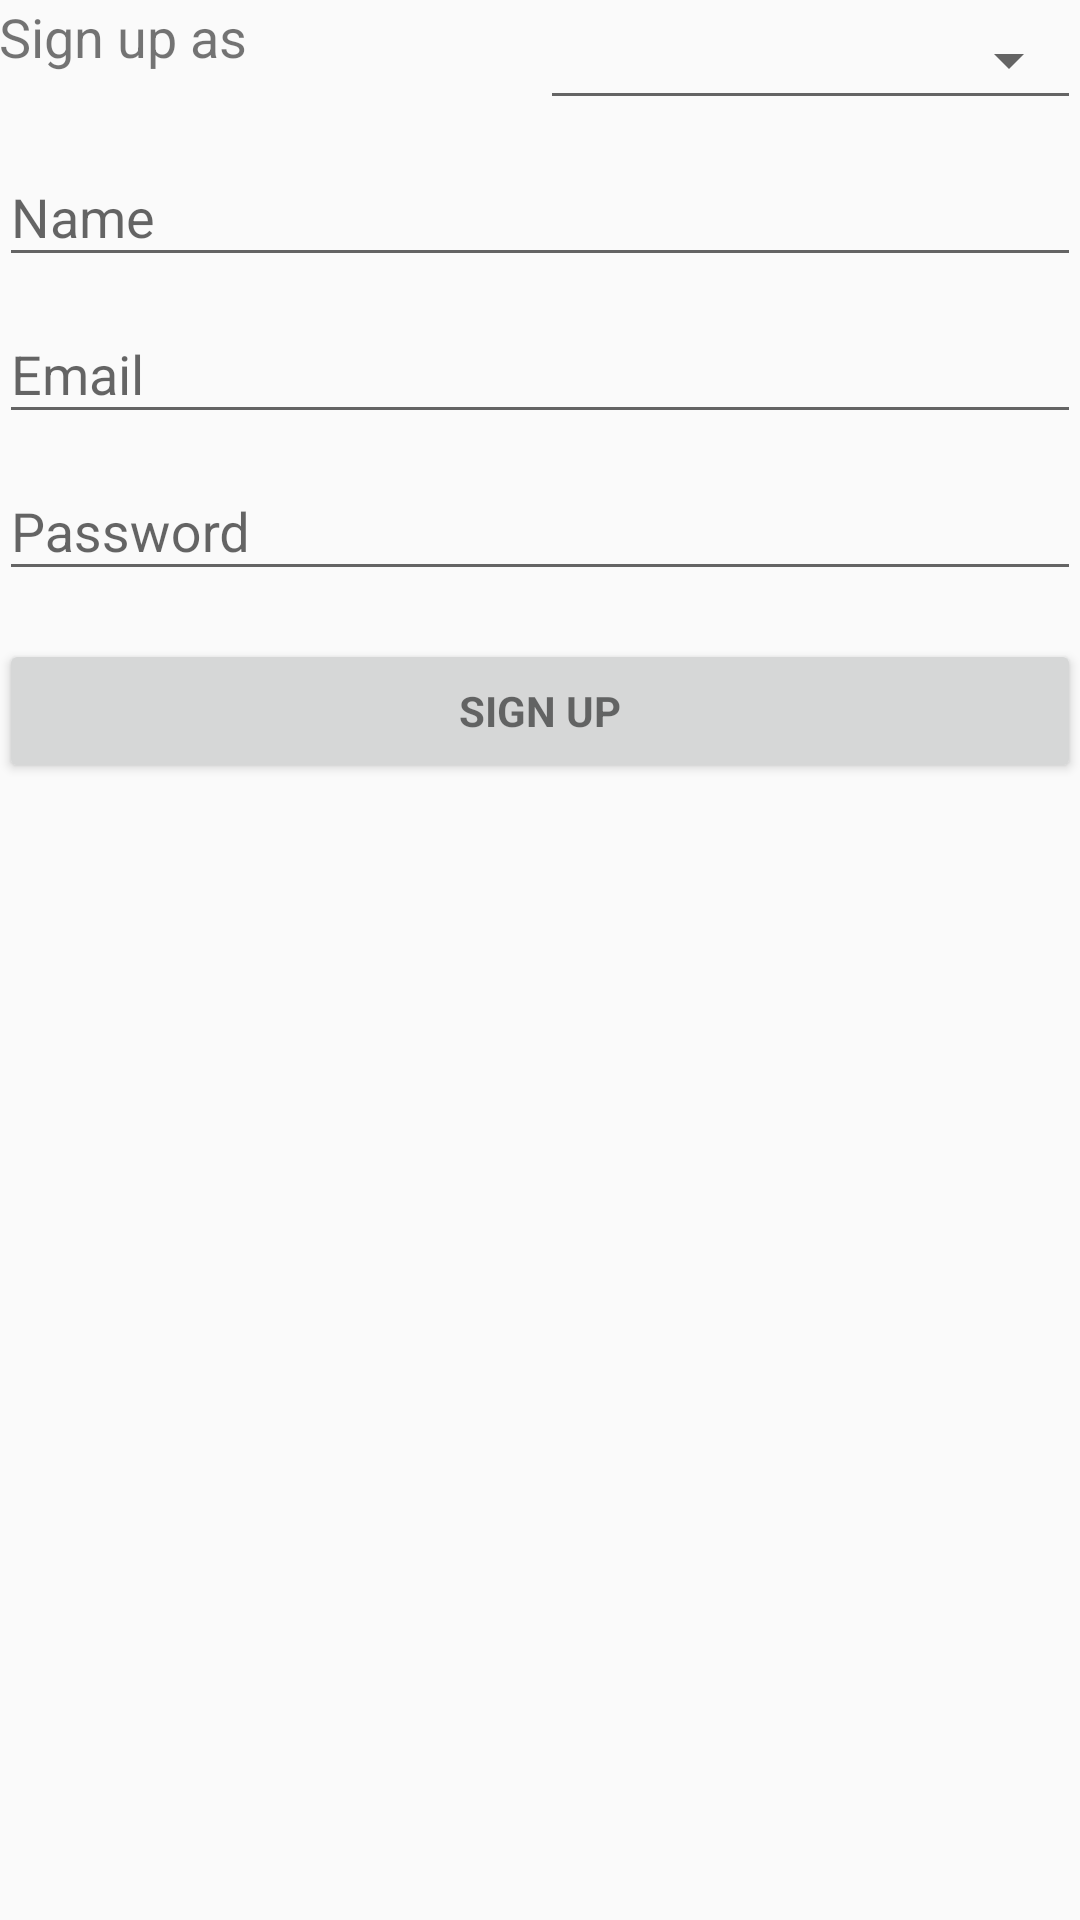

Layout XML and referenced resources for this Android screen:
<!-- AndroidManifest.xml: application theme AppTheme -->
<!-- res/layout/activity_sign_up.xml -->
<LinearLayout xmlns:android="http://schemas.android.com/apk/res/android"
    xmlns:tools="http://schemas.android.com/tools"
    android:layout_width="match_parent"
    android:layout_height="match_parent"
    android:gravity="center_horizontal"
    android:orientation="vertical"
    android:paddingBottom="@dimen/activity_vertical_margin"
    android:paddingLeft="@dimen/activity_horizontal_margin"
    android:paddingRight="@dimen/activity_horizontal_margin"
    android:paddingTop="@dimen/activity_vertical_margin">

    
    <ProgressBar
        android:id="@+id/signup_progress"
        style="?android:attr/progressBarStyleLarge"
        android:layout_width="wrap_content"
        android:layout_height="wrap_content"
        android:layout_marginBottom="8dp"
        android:visibility="gone" />

    <ScrollView
        android:id="@+id/login_form"
        android:layout_width="match_parent"
        android:layout_height="match_parent">

        <LinearLayout
            android:id="@+id/email_login_form"
            android:layout_width="match_parent"
            android:layout_height="wrap_content"
            android:orientation="vertical">

            <LinearLayout
                android:layout_width="match_parent"
                android:layout_height="40dp"
                android:orientation="horizontal">

                <TextView
                    android:layout_width="0dp"
                    android:layout_height="wrap_content"
                    android:layout_weight="2"
                    android:text="@string/sign_up_as"
                    android:textSize="18sp" />

                <Spinner
                    android:id="@+id/sign_up_type"
                    style="@style/Base.Widget.AppCompat.Spinner.Underlined"
                    android:layout_width="0dp"
                    android:layout_height="match_parent"
                    android:layout_weight="2" />
            </LinearLayout>


            <android.support.design.widget.TextInputLayout
                android:layout_width="match_parent"
                android:layout_height="wrap_content">

                <EditText
                    android:id="@+id/name"
                    android:layout_width="match_parent"
                    android:layout_height="wrap_content"
                    android:hint="@string/prompt_name"
                    android:inputType="text"
                    android:maxLines="1"
                    android:singleLine="true" />

            </android.support.design.widget.TextInputLayout>


            <android.support.design.widget.TextInputLayout
                android:layout_width="match_parent"
                android:layout_height="wrap_content">

                <EditText
                    android:id="@+id/email"
                    android:layout_width="match_parent"
                    android:layout_height="wrap_content"
                    android:hint="@string/prompt_email"
                    android:inputType="textEmailAddress"
                    android:maxLines="1"
                    android:singleLine="true" />

            </android.support.design.widget.TextInputLayout>

            <android.support.design.widget.TextInputLayout
                android:layout_width="match_parent"
                android:layout_height="wrap_content">

                <EditText
                    android:id="@+id/password"
                    android:layout_width="match_parent"
                    android:layout_height="wrap_content"
                    android:hint="@string/prompt_password"
                    android:imeActionId="@+id/login"
                    android:imeActionLabel="@string/action_sign_in_short"
                    android:imeOptions="actionUnspecified"
                    android:inputType="textPassword"
                    android:maxLines="1"
                    android:singleLine="true" />

            </android.support.design.widget.TextInputLayout>

            <Button
                android:id="@+id/email_sign_up_button"
                style="?android:textAppearanceSmall"
                android:layout_width="match_parent"
                android:layout_height="wrap_content"
                android:layout_marginTop="16dp"
                android:onClick="signUp"
                android:text="@string/action_sign_up"
                android:textStyle="bold" />


        </LinearLayout>
    </ScrollView>
</LinearLayout>
<!-- resources referenced by this layout -->
<resources>
  <string name="action_sign_in_short">Sign in</string>
  <string name="action_sign_up">Sign up</string>
  <string name="prompt_email">Email</string>
  <string name="prompt_name">Name</string>
  <string name="prompt_password">Password </string>
  <string name="sign_up_as">Sign up as</string>
  <style name="AppTheme" parent="Theme.AppCompat.Light.DarkActionBar">
          
          <item name="colorPrimary">@color/colorPrimary</item>
          <item name="colorPrimaryDark">@color/colorPrimaryDark</item>
          <item name="colorAccent">@color/colorAccent</item>
      </style>
  <!-- not gathered from this repository: default colours our renderer supplied (Android Studio template values) -->
  <color name="colorPrimary">#FF6200EE</color>
  <color name="colorPrimaryDark">#FF3700B3</color>
  <color name="colorAccent">#FF03DAC5</color>
</resources>
